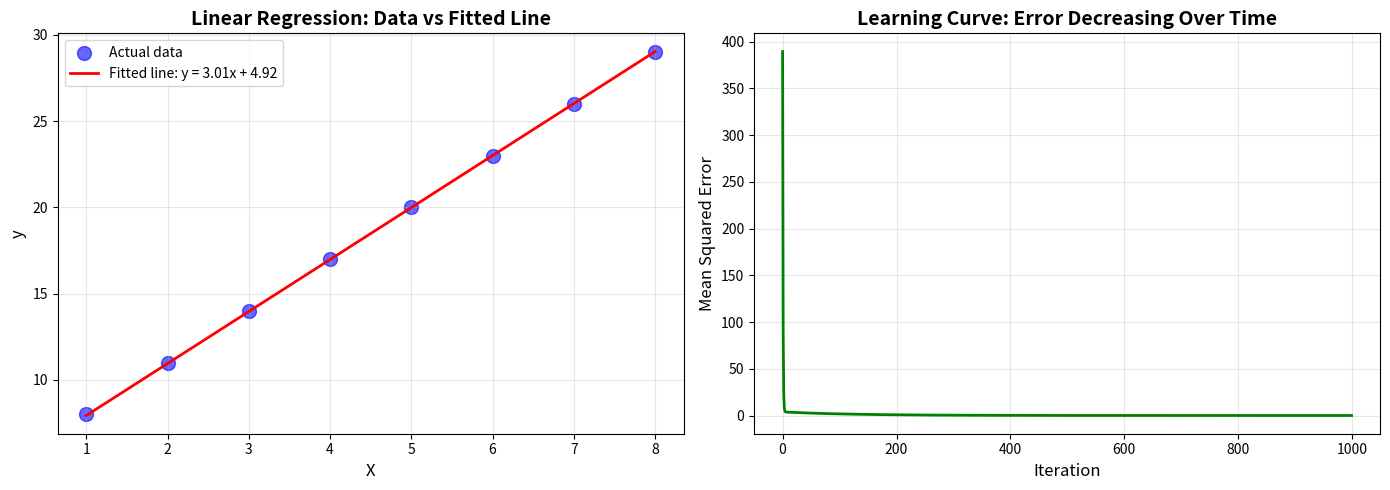

The script that saved this image: (Note: this script raises an exception after producing the figure.)
"""
Module 1, Week 2: Your First ML Algorithm - Linear Regression from Scratch
Build gradient descent using only vanilla Python (no ML libraries!)

For JS/TS developers: This shows how a simple loop can "learn" optimal parameters.
"""

import random
import matplotlib.pyplot as plt

def linear_regression_scratch(X, y, learning_rate=0.01, iterations=1000, verbose=True):
    """
    Implement Linear Regression using Gradient Descent
    
    Goal: Find the best line y = mx + b that fits the data
    
    Parameters:
    - X: list of input values
    - y: list of output values
    - learning_rate: how big of steps to take when updating parameters
    - iterations: how many times to update parameters
    - verbose: whether to print progress
    
    Returns:
    - m: slope
    - b: intercept
    - errors: list of errors at each iteration (for plotting)
    """
    # Initialize parameters randomly
    m = 0.0  # slope
    b = 0.0  # intercept
    n = len(X)
    errors = []
    
    print(f"Starting training with {iterations} iterations...")
    print(f"Learning rate: {learning_rate}")
    print()
    
    for i in range(iterations):
        # Step 1: Make predictions using current m and b
        y_pred = [m * x + b for x in X]
        
        # Step 2: Calculate error (Mean Squared Error)
        # This measures how far off our predictions are
        error = sum([(pred - actual) ** 2 for pred, actual in zip(y_pred, y)]) / n
        errors.append(error)
        
        # Step 3: Calculate gradients
        # These tell us which direction to adjust m and b
        # dm: how much error changes with respect to m
        # db: how much error changes with respect to b
        dm = sum([2 * x * (pred - actual) for x, pred, actual in zip(X, y_pred, y)]) / n
        db = sum([2 * (pred - actual) for pred, actual in zip(y_pred, y)]) / n
        
        # Step 4: Update parameters
        # Move in the direction that reduces error
        m = m - learning_rate * dm
        b = b - learning_rate * db
        
        # Print progress every 100 iterations
        if verbose and (i % 100 == 0 or i == iterations - 1):
            print(f"Iteration {i:4d}: Error = {error:.6f}, m = {m:.4f}, b = {b:.4f}")
    
    print()
    print(f"✅ Training complete!")
    print(f"Final equation: y = {m:.4f}x + {b:.4f}")
    
    return m, b, errors

def plot_results(X, y, m, b, errors):
    """
    Visualize the results
    """
    fig, (ax1, ax2) = plt.subplots(1, 2, figsize=(14, 5))
    
    # Plot 1: Data and fitted line
    ax1.scatter(X, y, color='blue', label='Actual data', s=100, alpha=0.6)
    
    # Generate line points
    x_line = [min(X), max(X)]
    y_line = [m * x + b for x in x_line]
    ax1.plot(x_line, y_line, color='red', linewidth=2, label=f'Fitted line: y = {m:.2f}x + {b:.2f}')
    
    ax1.set_xlabel('X', fontsize=12)
    ax1.set_ylabel('y', fontsize=12)
    ax1.set_title('Linear Regression: Data vs Fitted Line', fontsize=14, fontweight='bold')
    ax1.legend()
    ax1.grid(True, alpha=0.3)
    
    # Plot 2: Error over iterations (learning curve)
    ax2.plot(errors, color='green', linewidth=2)
    ax2.set_xlabel('Iteration', fontsize=12)
    ax2.set_ylabel('Mean Squared Error', fontsize=12)
    ax2.set_title('Learning Curve: Error Decreasing Over Time', fontsize=14, fontweight='bold')
    ax2.grid(True, alpha=0.3)
    
    plt.tight_layout()
    plt.savefig('linear_regression_results.png', dpi=150, bbox_inches='tight')
    print("📊 Plot saved as 'linear_regression_results.png'")
    plt.show()

def example_1_perfect_line():
    """
    Example 1: Perfect linear relationship
    y = 2x (no noise)
    """
    print("=" * 70)
    print("Example 1: Perfect Linear Relationship (y = 2x)")
    print("=" * 70)
    
    X = [1, 2, 3, 4, 5]
    y = [2, 4, 6, 8, 10]
    
    print(f"Data: X = {X}")
    print(f"      y = {y}")
    print()
    
    m, b, errors = linear_regression_scratch(X, y, learning_rate=0.01, iterations=1000)
    
    # Make a prediction
    test_x = 6
    prediction = m * test_x + b
    print(f"\n🔮 Prediction for x = {test_x}: y = {prediction:.2f}")
    print(f"   (Expected: {2 * test_x})")
    print()

def example_2_with_intercept():
    """
    Example 2: Line with intercept
    y = 3x + 5
    """
    print("=" * 70)
    print("Example 2: Line with Intercept (y = 3x + 5)")
    print("=" * 70)
    
    X = [1, 2, 3, 4, 5, 6, 7, 8]
    y = [8, 11, 14, 17, 20, 23, 26, 29]
    
    print(f"Data: X = {X}")
    print(f"      y = {y}")
    print()
    
    m, b, errors = linear_regression_scratch(X, y, learning_rate=0.01, iterations=1000)
    
    test_x = 10
    prediction = m * test_x + b
    print(f"\n🔮 Prediction for x = {test_x}: y = {prediction:.2f}")
    print(f"   (Expected: {3 * test_x + 5})")
    print()
    
    # Visualize
    plot_results(X, y, m, b, errors)

def example_3_noisy_data():
    """
    Example 3: Realistic data with noise
    Approximate relationship: y ≈ 2x + 3 (with random noise)
    """
    print("=" * 70)
    print("Example 3: Noisy Real-World Data")
    print("=" * 70)
    
    # Generate data with noise
    random.seed(42)
    X = list(range(1, 21))  # 1 to 20
    y = [2 * x + 3 + random.uniform(-2, 2) for x in X]  # y = 2x + 3 + noise
    
    print(f"Generated {len(X)} noisy data points")
    print(f"True relationship: y ≈ 2x + 3 (with noise)")
    print()
    
    m, b, errors = linear_regression_scratch(X, y, learning_rate=0.01, iterations=2000)
    
    print(f"\n📊 How close did we get?")
    print(f"   True slope: 2.0, Learned slope: {m:.4f}")
    print(f"   True intercept: 3.0, Learned intercept: {b:.4f}")
    print()
    
    # Visualize
    plot_results(X, y, m, b, errors)

def challenge_exercise():
    """
    Challenge: Experiment with different learning rates
    """
    print("=" * 70)
    print("Challenge: Understanding Learning Rate")
    print("=" * 70)
    
    X = [1, 2, 3, 4, 5]
    y = [2, 4, 6, 8, 10]
    
    learning_rates = [0.001, 0.01, 0.1, 0.5]
    
    print("Testing different learning rates on the same data...")
    print()
    
    for lr in learning_rates:
        print(f"Learning rate: {lr}")
        m, b, errors = linear_regression_scratch(X, y, learning_rate=lr, iterations=500, verbose=False)
        final_error = errors[-1]
        print(f"  Final error: {final_error:.6f}")
        print(f"  Final m: {m:.4f}, b: {b:.4f}")
        print()
    
    print("💡 Observations:")
    print("   - Too small learning rate (0.001): slow convergence")
    print("   - Too large learning rate (0.5): might overshoot")
    print("   - Sweet spot (0.01-0.1): good balance")
    print()

def what_you_learned():
    """
    Summary of key concepts
    """
    print("=" * 70)
    print("🎓 What You Just Learned")
    print("=" * 70)
    print()
    print("1. **Machine Learning is Optimization**")
    print("   - We want to find parameters (m, b) that minimize error")
    print("   - This is what 'training' means!")
    print()
    print("2. **Gradient Descent**")
    print("   - Start with random parameters")
    print("   - Calculate how wrong we are (error)")
    print("   - Calculate which direction to adjust (gradient)")
    print("   - Take a small step in that direction")
    print("   - Repeat until error is small enough")
    print()
    print("3. **Learning Rate Matters**")
    print("   - Too small: slow learning")
    print("   - Too large: might never converge")
    print("   - Just right: efficient learning")
    print()
    print("4. **Why This Matters**")
    print("   - This is the foundation of ALL machine learning!")
    print("   - Neural networks? Same idea, more parameters")
    print("   - Deep learning? Same idea, more layers")
    print()
    print("5. **Next Steps**")
    print("   - Module 2 will teach you the MATH behind this")
    print("   - You'll understand WHY gradient descent works")
    print("   - The calculus and linear algebra will make sense now!")
    print()
    print("=" * 70)
    print()

def main():
    """
    Run all examples
    """
    print("\n" + "=" * 70)
    print("YOUR FIRST ML ALGORITHM: LINEAR REGRESSION FROM SCRATCH")
    print("=" * 70)
    print()
    print("You're about to see how a simple Python loop can 'learn'!")
    print("No ML libraries needed - just math and iteration.")
    print()
    
    # Run examples
    example_1_perfect_line()
    input("Press Enter to continue to Example 2...")
    
    example_2_with_intercept()
    input("Press Enter to continue to Example 3...")
    
    example_3_noisy_data()
    input("Press Enter to continue to Challenge...")
    
    challenge_exercise()
    
    what_you_learned()
    
    print("🎉 Congratulations! You just built a machine learning algorithm!")
    print("💪 You're ready for Module 2: Mathematical Foundations")
    print()

if __name__ == "__main__":
    main()
